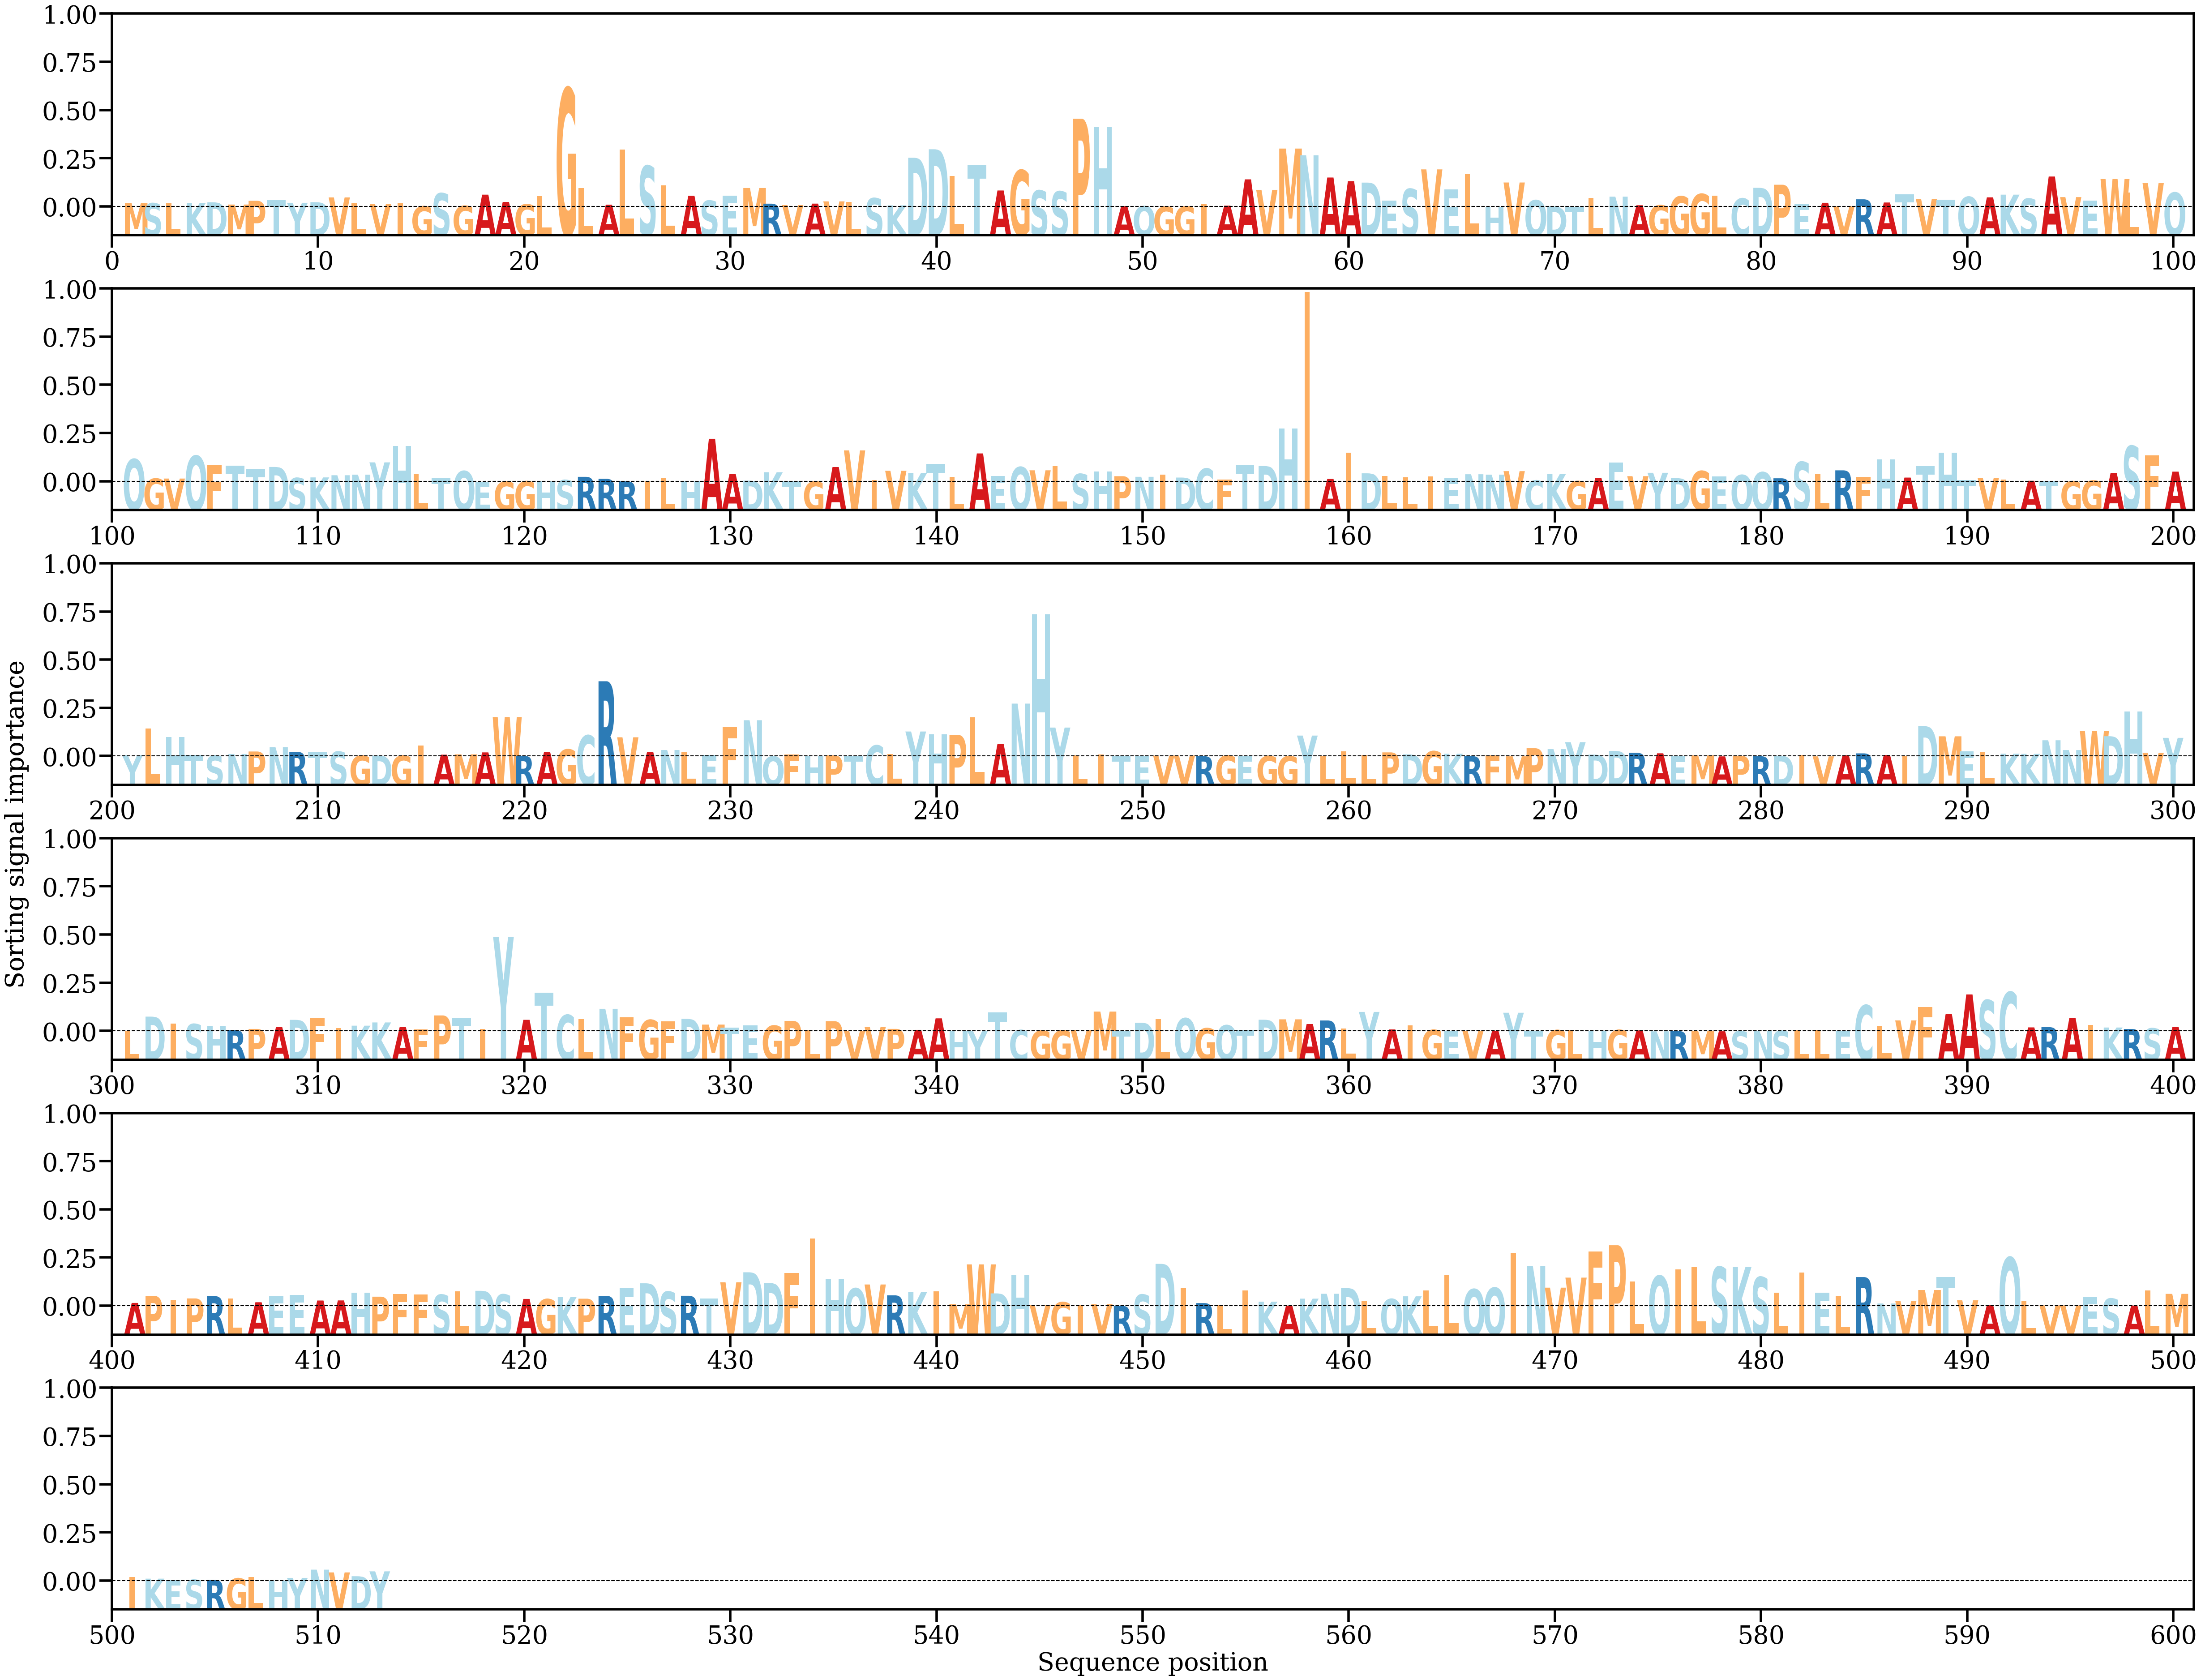

The data file committed next to this chart (first rows):
AA, Alpha
M, [0.00057461]
S, [0.00056694]
L, [0.00054829]
K, [0.00055953]
D, [0.00071575]
M, [0.00036005]
P, [0.00094745]
T, [0.00106509]
Y, [0.0006335]
D, [0.00072979]
V, [0.00148173]
L, [0.00065571]
V, [0.00041519]
I, [0.00054231]
G, [8.581829e-05]
S, [0.00213486]
G, [0.00015084]
A, [0.00191875]
A, [0.00077015]
G, [0.00039205]
L, [0.00171228]
G, [0.01866426]
L, [0.00295332]
A, [0.00033425]
L, [0.00900162]
S, [0.00644829]
L, [0.00341239]
A, [0.00173446]
S, [0.00097356]
E, [0.00174699]
M, [0.00296481]
R, [0.00049824]
V, [0.00027686]
A, [0.0005057]
V, [0.00085846]
L, [0.00079602]
S, [0.00136353]
K, [0.0002308]
D, [0.00773246]
D, [0.00907041]
L, [0.00489047]
T, [0.00662477]
A, [0.00257541]
G, [0.00577052]
S, [0.00257101]
S, [0.00242877]
P, [0.0138802]
H, [0.01254106]
A, [0.00010633]
Q, [9.494799e-05]
G, [2.1992022e-05]
G, [6.4089785e-05]
I, [0.00040217]
A, [0.00018423]
A, [0.00432716]
V, [0.00267601]
M, [0.009183]
N, [0.0081189]
A, [0.00461914]
A, [0.00404616]
... 453 more rows
